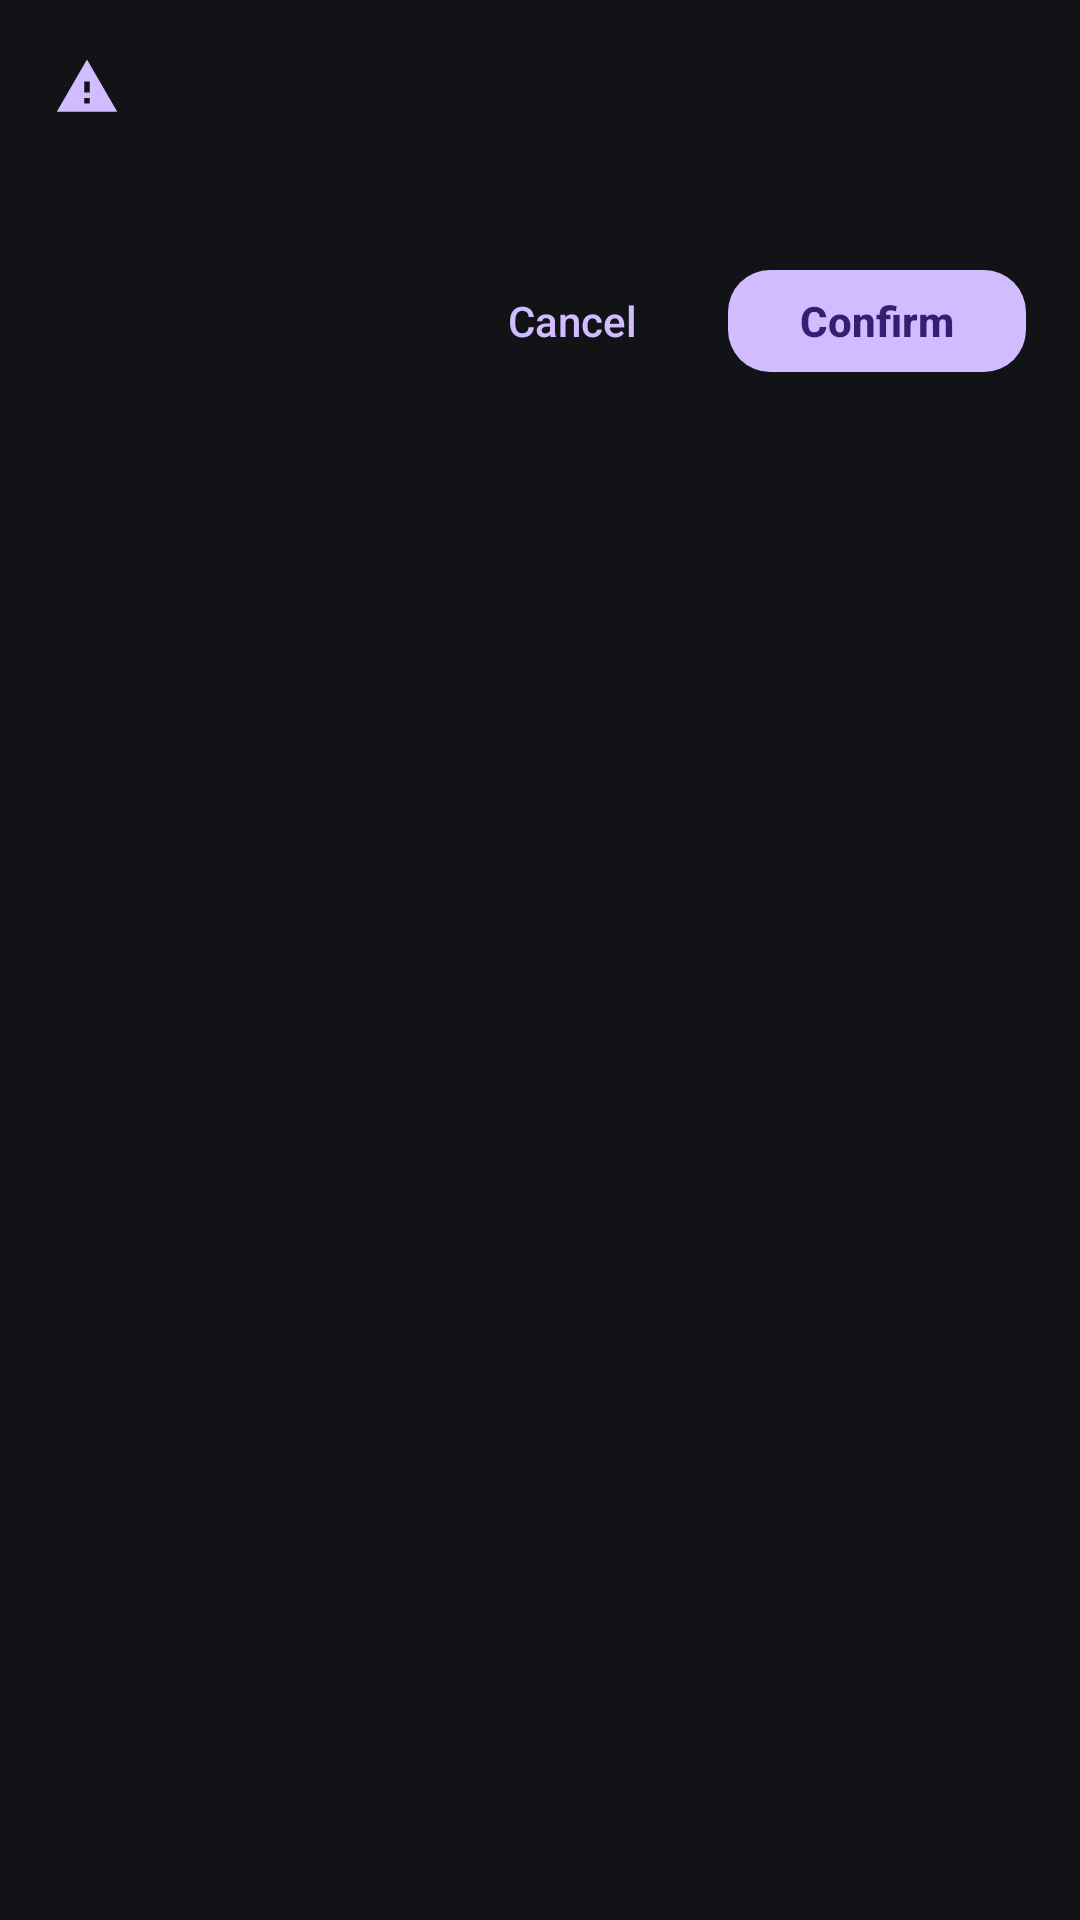

Produce the Android XML layout that renders to this screen, including the resource entries it uses.
<!-- AndroidManifest.xml: application theme Theme.DriverLoader -->
<!-- res/layout/dialog_mod_flow.xml -->
<?xml version="1.0" encoding="utf-8"?>
<LinearLayout xmlns:android="http://schemas.android.com/apk/res/android"
    xmlns:app="http://schemas.android.com/apk/res-auto"
    android:layout_width="match_parent"
    android:layout_height="wrap_content"
    android:orientation="vertical"
    android:paddingStart="@dimen/card_padding_wide"
    android:paddingTop="@dimen/card_padding_wide"
    android:paddingEnd="@dimen/card_padding_wide"
    android:paddingBottom="@dimen/card_padding">

    <LinearLayout
        android:layout_width="match_parent"
        android:layout_height="wrap_content"
        android:gravity="center_vertical"
        android:orientation="horizontal">

        <ImageView
            android:id="@+id/dialog_icon"
            android:layout_width="@dimen/icon_md"
            android:layout_height="@dimen/icon_md"
            android:contentDescription="@string/dashboard_kernel_mod"
            android:src="@drawable/ic_warning"
            app:tint="@color/nin_primary" />

        <TextView
            android:id="@+id/dialog_title"
            style="@style/Text.Nin.CardTitle"
            android:layout_width="0dp"
            android:layout_height="wrap_content"
            android:layout_marginStart="@dimen/space_sm"
            android:layout_weight="1" />

    </LinearLayout>

    <TextView
        android:id="@+id/dialog_message"
        style="@style/Text.Nin.Body"
        android:layout_width="match_parent"
        android:layout_height="wrap_content"
        android:layout_marginTop="@dimen/space_sm" />

    <com.google.android.material.progressindicator.LinearProgressIndicator
        android:id="@+id/dialog_progress"
        android:layout_width="match_parent"
        android:layout_height="wrap_content"
        android:layout_marginTop="@dimen/space_md"
        android:visibility="gone"
        app:indicatorColor="@color/nin_primary"
        app:trackColor="@color/nin_surface_variant"
        app:trackThickness="3dp" />

    <androidx.recyclerview.widget.RecyclerView
        android:id="@+id/dialog_terminal"
        android:layout_width="match_parent"
        android:layout_height="140dp"
        android:layout_marginTop="@dimen/space_md"
        android:background="@drawable/bg_terminal"
        android:padding="@dimen/space_sm"
        android:scrollbars="vertical"
        android:visibility="gone" />

    <com.google.android.material.textfield.TextInputLayout
        android:id="@+id/dialog_input_layout"
        style="@style/Widget.Nin.TextInput"
        android:layout_width="match_parent"
        android:layout_height="wrap_content"
        android:layout_marginTop="@dimen/space_md"
        android:hint="@string/dialog_license_key"
        android:visibility="gone"
        app:passwordToggleEnabled="true">

        <com.google.android.material.textfield.TextInputEditText
            android:id="@+id/dialog_input"
            style="@style/Widget.Nin.TextInput.EditText"
            android:layout_width="match_parent"
            android:layout_height="wrap_content"
            android:imeOptions="actionDone"
            android:inputType="textPassword"
            android:maxLines="1" />

    </com.google.android.material.textfield.TextInputLayout>

    <LinearLayout
        android:layout_width="match_parent"
        android:layout_height="wrap_content"
        android:layout_marginTop="@dimen/space_lg"
        android:gravity="end"
        android:orientation="horizontal">

        <com.google.android.material.button.MaterialButton
            android:id="@+id/dialog_cancel"
            style="@style/Widget.Nin.Button.Text"
            android:layout_width="wrap_content"
            android:layout_height="wrap_content"
            android:minHeight="@dimen/touch_target"
            android:text="@string/action_cancel" />

        <com.google.android.material.button.MaterialButton
            android:id="@+id/dialog_confirm"
            style="@style/Widget.Nin.Button.Primary"
            android:layout_width="wrap_content"
            android:layout_height="@dimen/button_height_compact"
            android:layout_marginStart="@dimen/space_sm"
            android:text="@string/action_confirm" />

    </LinearLayout>

</LinearLayout>
<!-- resources referenced by this layout -->
<resources>
  <color name="nin_primary">#D0BCFF</color>
  <color name="nin_surface_variant">#24262A</color>
  <dimen name="button_height_compact">42dp</dimen>
  <dimen name="card_padding">16dp</dimen>
  <dimen name="card_padding_wide">18dp</dimen>
  <dimen name="icon_md">22dp</dimen>
  <dimen name="space_lg">16dp</dimen>
  <dimen name="space_md">12dp</dimen>
  <dimen name="space_sm">8dp</dimen>
  <dimen name="touch_target">48dp</dimen>
  <!-- drawable bg_terminal (drawable) -->
  <?xml version="1.0" encoding="utf-8"?>
  <shape xmlns:android="http://schemas.android.com/apk/res/android" android:shape="rectangle">
      <solid android:color="@color/nin_terminal_bg" />
      <corners android:radius="@dimen/radius_item" />
      <stroke android:width="1dp" android:color="@color/nin_outline_variant" />
  </shape>
  <!-- drawable ic_warning (drawable) -->
  <vector xmlns:android="http://schemas.android.com/apk/res/android"
      android:width="24dp"
      android:height="24dp"
      android:viewportWidth="24"
      android:viewportHeight="24"
      android:tint="?attr/colorControlNormal">
      <path
          android:fillColor="@android:color/white"
          android:pathData="M1,21h22L12,2L1,21zM13,18h-2v-2h2v2zM13,14h-2v-4h2v4z" />
  </vector>
  <string name="action_cancel">Cancel</string>
  <string name="action_confirm">Confirm</string>
  <string name="dashboard_kernel_mod">KERNEL MOD</string>
  <string name="dialog_license_key">License Key</string>
  <style name="Text.Nin.Body" parent="TextAppearance.Material3.BodyMedium">
          <item name="android:textColor">@color/nin_text_secondary</item>
      </style>
  <style name="Text.Nin.CardTitle" parent="TextAppearance.Material3.TitleMedium">
          <item name="android:textColor">@color/nin_text_primary</item>
          <item name="android:textStyle">bold</item>
      </style>
  <style name="Widget.Nin.Button.Primary" parent="Widget.Material3.Button">
          <item name="android:minHeight">@dimen/button_height</item>
          <item name="cornerRadius">@dimen/radius_button</item>
          <item name="backgroundTint">@color/nin_primary</item>
          <item name="android:textColor">@color/nin_on_primary</item>
          <item name="android:textAllCaps">false</item>
          <item name="android:textStyle">bold</item>
          <item name="android:letterSpacing">0</item>
          <item name="rippleColor">@color/nin_ripple</item>
      </style>
  <style name="Widget.Nin.Button.Text" parent="Widget.Material3.Button.TextButton">
          <item name="android:textColor">@color/nin_primary</item>
          <item name="android:textAllCaps">false</item>
          <item name="android:letterSpacing">0</item>
          <item name="rippleColor">@color/nin_ripple</item>
      </style>
  <style name="Widget.Nin.TextInput.EditText" parent="Widget.Material3.TextInputEditText.FilledBox">
          <item name="android:textColor">@color/nin_text_primary</item>
          <item name="android:textSize">@dimen/text_body</item>
      </style>
  <color name="nin_terminal_bg">#0D0E11</color>
  <dimen name="radius_item">14dp</dimen>
  <color name="nin_outline_variant">#2E3135</color>
  <color name="nin_text_secondary">#C4C6D0</color>
  <color name="nin_text_primary">#E3E2E6</color>
  <dimen name="button_height">48dp</dimen>
  <dimen name="radius_button">14dp</dimen>
  <color name="nin_on_primary">#381E72</color>
  <color name="nin_ripple">#33D0BCFF</color>
  <color name="nin_error">#FFB4AB</color>
  <dimen name="text_body">14sp</dimen>
  <color name="nin_background">#121316</color>
  <color name="nin_surface">#1A1C1E</color>
  <color name="nin_primary_container">#4F378B</color>
  <color name="nin_on_primary_container">#EADDFF</color>
  <color name="nin_secondary">#CCC2DC</color>
  <color name="nin_on_secondary">#332D41</color>
  <color name="nin_tertiary">#EFB8C8</color>
  <color name="nin_on_tertiary">#492532</color>
  <color name="nin_outline">#44474F</color>
</resources>
